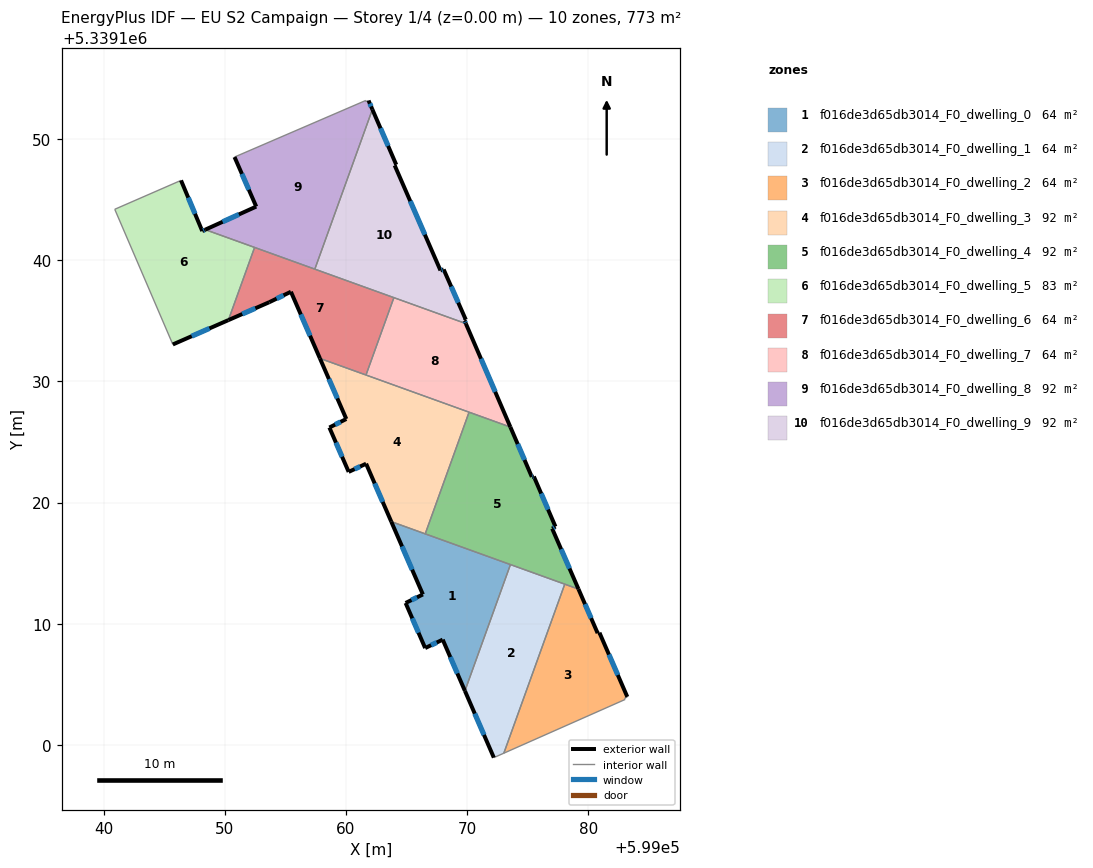
=== STOREY PLAN SPEC (per zone: floor XY polygon, exterior-wall plan segments, windows/doors) ===
zone 1: f016de3d65db3014_F0_dwelling_0  (64.4 m²)
  floor: (599073.58, 5339114.88) (599069.82, 5339104.45) (599067.99, 5339108.68) (599066.54, 5339107.99) (599064.93, 5339111.71) (599066.36, 5339112.41) (599063.74, 5339118.42)
  exterior wall: (599066.36, 5339112.41) – (599064.93, 5339111.71)  [1.6 m]
    window: (599065.87, 5339112.17) – (599065.41, 5339111.95)  [0.5 m²]
  exterior wall: (599063.74, 5339118.42) – (599066.36, 5339112.41)  [6.6 m]
    window: (599064.63, 5339116.38) – (599065.47, 5339114.46)  [2.0 m²]
  exterior wall: (599067.99, 5339108.68) – (599069.82, 5339104.45)  [4.6 m]
    window: (599068.61, 5339107.24) – (599069.20, 5339105.89)  [1.4 m²]
  exterior wall: (599066.54, 5339107.99) – (599067.99, 5339108.68)  [1.6 m]
    window: (599067.04, 5339108.22) – (599067.50, 5339108.45)  [0.5 m²]
  exterior wall: (599064.93, 5339111.71) – (599066.54, 5339107.99)  [4.1 m]
    window: (599065.48, 5339110.44) – (599065.99, 5339109.25)  [1.2 m²]
  interior walls: 3
zone 2: f016de3d65db3014_F0_dwelling_1  (64.4 m²)
  floor: (599078.06, 5339113.26) (599073.03, 5339099.31) (599072.21, 5339098.95) (599069.82, 5339104.45) (599073.58, 5339114.88)
  exterior wall: (599069.82, 5339104.45) – (599072.21, 5339098.95)  [6.0 m]
    window: (599070.64, 5339102.58) – (599071.40, 5339100.82)  [1.8 m²]
  interior walls: 4
zone 3: f016de3d65db3014_F0_dwelling_2  (64.4 m²)
  floor: (599079.19, 5339112.85) (599080.78, 5339109.22) (599080.93, 5339109.25) (599083.22, 5339103.96) (599082.99, 5339103.83) (599083.04, 5339103.75) (599073.03, 5339099.31) (599078.06, 5339113.26)
  exterior wall: (599080.78, 5339109.22) – (599079.19, 5339112.85)  [4.0 m]
    window: (599080.24, 5339110.46) – (599079.73, 5339111.62)  [1.2 m²]
  exterior wall: (599080.93, 5339109.25) – (599080.78, 5339109.22)  [0.2 m]
  exterior wall: (599083.22, 5339103.96) – (599080.93, 5339109.25)  [5.8 m]
    window: (599082.44, 5339105.76) – (599081.71, 5339107.45)  [1.8 m²]
  interior walls: 5
zone 4: f016de3d65db3014_F0_dwelling_3  (92.0 m²)
  floor: (599070.17, 5339127.45) (599066.55, 5339117.41) (599063.74, 5339118.42) (599061.67, 5339123.20) (599060.23, 5339122.53) (599058.64, 5339126.19) (599060.04, 5339126.89) (599057.86, 5339131.89)
  exterior wall: (599058.64, 5339126.19) – (599060.23, 5339122.53)  [4.0 m]
    window: (599059.18, 5339124.94) – (599059.69, 5339123.77)  [1.2 m²]
  exterior wall: (599060.04, 5339126.89) – (599058.64, 5339126.19)  [1.6 m]
    window: (599059.56, 5339126.65) – (599059.11, 5339126.43)  [0.5 m²]
  exterior wall: (599057.86, 5339131.89) – (599060.04, 5339126.89)  [5.5 m]
    window: (599058.60, 5339130.19) – (599059.29, 5339128.59)  [1.7 m²]
  exterior wall: (599061.67, 5339123.20) – (599063.74, 5339118.42)  [5.2 m]
    window: (599062.38, 5339121.58) – (599063.04, 5339120.05)  [1.6 m²]
  exterior wall: (599060.23, 5339122.53) – (599061.67, 5339123.20)  [1.6 m]
    window: (599060.72, 5339122.76) – (599061.18, 5339122.97)  [0.5 m²]
  interior walls: 4
zone 5: f016de3d65db3014_F0_dwelling_4  (92.0 m²)
  floor: (599073.58, 5339126.22) (599075.35, 5339122.12) (599075.51, 5339122.15) (599077.29, 5339118.01) (599077.02, 5339117.85) (599079.19, 5339112.85) (599066.55, 5339117.41) (599070.17, 5339127.45)
  exterior wall: (599079.19, 5339112.85) – (599077.02, 5339117.85)  [5.4 m]
    window: (599078.46, 5339114.55) – (599077.76, 5339116.15)  [1.7 m²]
  exterior wall: (599075.35, 5339122.12) – (599073.58, 5339126.22)  [4.5 m]
    window: (599074.74, 5339123.51) – (599074.18, 5339124.83)  [1.4 m²]
  exterior wall: (599075.51, 5339122.15) – (599075.35, 5339122.12)  [0.2 m]
    window: (599075.45, 5339122.14) – (599075.40, 5339122.13)  [0.1 m²]
  exterior wall: (599077.29, 5339118.01) – (599075.51, 5339122.15)  [4.5 m]
    window: (599076.69, 5339119.42) – (599076.12, 5339120.74)  [1.4 m²]
  exterior wall: (599077.02, 5339117.85) – (599077.29, 5339118.01)  [0.3 m]
    window: (599077.11, 5339117.90) – (599077.20, 5339117.96)  [0.1 m²]
  interior walls: 5
zone 6: f016de3d65db3014_F0_dwelling_5  (83.3 m²)
  floor: (599052.47, 5339141.05) (599050.30, 5339135.05) (599045.72, 5339133.04) (599040.93, 5339144.20) (599046.40, 5339146.58) (599048.15, 5339142.40) (599048.40, 5339142.52)
  exterior wall: (599045.72, 5339133.04) – (599050.30, 5339135.05)  [5.0 m]
    window: (599047.28, 5339133.73) – (599048.74, 5339134.37)  [1.5 m²]
  exterior wall: (599048.15, 5339142.40) – (599046.40, 5339146.58)  [4.5 m]
    window: (599047.55, 5339143.82) – (599046.99, 5339145.16)  [1.4 m²]
  exterior wall: (599048.40, 5339142.52) – (599048.15, 5339142.40)  [0.3 m]
    window: (599048.31, 5339142.48) – (599048.23, 5339142.44)  [0.1 m²]
  interior walls: 4
zone 7: f016de3d65db3014_F0_dwelling_6  (64.4 m²)
  floor: (599063.96, 5339136.91) (599061.66, 5339130.52) (599057.86, 5339131.89) (599055.46, 5339137.39) (599053.68, 5339136.53) (599050.30, 5339135.05) (599052.47, 5339141.05)
  exterior wall: (599050.30, 5339135.05) – (599053.68, 5339136.53)  [3.7 m]
    window: (599051.45, 5339135.55) – (599052.53, 5339136.03)  [1.1 m²]
  exterior wall: (599055.46, 5339137.39) – (599057.86, 5339131.89)  [6.0 m]
    window: (599056.28, 5339135.52) – (599057.04, 5339133.76)  [1.8 m²]
  exterior wall: (599053.68, 5339136.53) – (599055.46, 5339137.39)  [2.0 m]
    window: (599054.29, 5339136.82) – (599054.86, 5339137.10)  [0.6 m²]
  interior walls: 5
zone 8: f016de3d65db3014_F0_dwelling_7  (64.4 m²)
  floor: (599069.90, 5339134.77) (599073.58, 5339126.22) (599061.66, 5339130.52) (599063.96, 5339136.91)
  exterior wall: (599073.58, 5339126.22) – (599069.90, 5339134.77)  [9.3 m]
    window: (599072.32, 5339129.13) – (599071.15, 5339131.86)  [2.8 m²]
  interior walls: 4
zone 9: f016de3d65db3014_F0_dwelling_8  (91.7 m²)
  floor: (599061.87, 5339153.17) (599062.19, 5339152.43) (599057.44, 5339139.26) (599048.40, 5339142.52) (599052.60, 5339144.42) (599050.81, 5339148.51) (599061.64, 5339153.18) (599061.62, 5339153.08)
  exterior wall: (599052.60, 5339144.42) – (599048.40, 5339142.52)  [4.6 m]
    window: (599051.17, 5339143.77) – (599049.83, 5339143.16)  [1.4 m²]
  exterior wall: (599050.81, 5339148.51) – (599052.60, 5339144.42)  [4.5 m]
    window: (599051.42, 5339147.12) – (599051.99, 5339145.81)  [1.4 m²]
  exterior wall: (599062.19, 5339152.43) – (599061.87, 5339153.17)  [0.8 m]
    window: (599062.08, 5339152.68) – (599061.98, 5339152.92)  [0.2 m²]
  interior walls: 6
zone 10: f016de3d65db3014_F0_dwelling_9  (91.7 m²)
  floor: (599064.16, 5339147.87) (599064.03, 5339147.82) (599067.81, 5339139.15) (599068.07, 5339139.23) (599069.90, 5339135.08) (599069.80, 5339135.00) (599069.90, 5339134.77) (599057.44, 5339139.26) (599062.19, 5339152.43)
  exterior wall: (599068.07, 5339139.23) – (599067.81, 5339139.15)  [0.3 m]
    window: (599067.98, 5339139.20) – (599067.89, 5339139.18)  [0.1 m²]
  exterior wall: (599069.90, 5339135.08) – (599068.07, 5339139.23)  [4.5 m]
    window: (599069.28, 5339136.49) – (599068.69, 5339137.82)  [1.4 m²]
  exterior wall: (599069.80, 5339135.00) – (599069.90, 5339135.08)  [0.1 m]
  exterior wall: (599069.90, 5339134.77) – (599069.80, 5339135.00)  [0.3 m]
    window: (599069.87, 5339134.84) – (599069.83, 5339134.92)  [0.1 m²]
  exterior wall: (599064.16, 5339147.87) – (599062.19, 5339152.43)  [5.0 m]
    window: (599063.49, 5339149.43) – (599062.86, 5339150.88)  [1.5 m²]
  exterior wall: (599064.03, 5339147.82) – (599064.16, 5339147.87)  [0.1 m]
  exterior wall: (599067.81, 5339139.15) – (599064.03, 5339147.82)  [9.5 m]
    window: (599066.52, 5339142.10) – (599065.31, 5339144.87)  [2.9 m²]
  interior walls: 3

=== DERIVED (storey summary) ===
Building: EU S2 Campaign
Storey: 1 of 4  (floor level z = 0.00 m)
Storey gross floor area: 772.9 m²
Zones on this storey: 10
  - f016de3d65db3014_F0_dwelling_0: floor 64.4 m²; exterior wall 18.4 m (55.2 m²); 5 window(s) 5.6 m²; WWR 10.2%
  - f016de3d65db3014_F0_dwelling_1: floor 64.4 m²; exterior wall 6.0 m (18.0 m²); 1 window(s) 1.8 m²; WWR 10.2%
  - f016de3d65db3014_F0_dwelling_2: floor 64.4 m²; exterior wall 9.9 m (29.7 m²); 2 window(s) 3.0 m²; WWR 10.0%
  - f016de3d65db3014_F0_dwelling_3: floor 92.0 m²; exterior wall 17.8 m (53.4 m²); 5 window(s) 5.5 m²; WWR 10.2%
  - f016de3d65db3014_F0_dwelling_4: floor 92.0 m²; exterior wall 14.9 m (44.7 m²); 5 window(s) 4.6 m²; WWR 10.2%
  - f016de3d65db3014_F0_dwelling_5: floor 83.3 m²; exterior wall 9.8 m (29.4 m²); 3 window(s) 3.0 m²; WWR 10.2%
  - f016de3d65db3014_F0_dwelling_6: floor 64.4 m²; exterior wall 11.7 m (35.0 m²); 3 window(s) 3.6 m²; WWR 10.2%
  - f016de3d65db3014_F0_dwelling_7: floor 64.4 m²; exterior wall 9.3 m (27.9 m²); 1 window(s) 2.8 m²; WWR 10.2%
  - f016de3d65db3014_F0_dwelling_8: floor 91.7 m²; exterior wall 9.9 m (29.6 m²); 3 window(s) 3.0 m²; WWR 10.2%
  - f016de3d65db3014_F0_dwelling_9: floor 91.7 m²; exterior wall 19.8 m (59.3 m²); 5 window(s) 6.0 m²; WWR 10.1%
Zone adjacency (shared interzone walls):
  - f016de3d65db3014_F0_dwelling_0 ↔ f016de3d65db3014_F0_dwelling_1
  - f016de3d65db3014_F0_dwelling_0 ↔ f016de3d65db3014_F0_dwelling_3
  - f016de3d65db3014_F0_dwelling_0 ↔ f016de3d65db3014_F0_dwelling_4
  - f016de3d65db3014_F0_dwelling_1 ↔ f016de3d65db3014_F0_dwelling_2
  - f016de3d65db3014_F0_dwelling_1 ↔ f016de3d65db3014_F0_dwelling_4
  - f016de3d65db3014_F0_dwelling_2 ↔ f016de3d65db3014_F0_dwelling_4
  - f016de3d65db3014_F0_dwelling_3 ↔ f016de3d65db3014_F0_dwelling_4
  - f016de3d65db3014_F0_dwelling_3 ↔ f016de3d65db3014_F0_dwelling_6
  - f016de3d65db3014_F0_dwelling_3 ↔ f016de3d65db3014_F0_dwelling_7
  - f016de3d65db3014_F0_dwelling_4 ↔ f016de3d65db3014_F0_dwelling_7
  - f016de3d65db3014_F0_dwelling_5 ↔ f016de3d65db3014_F0_dwelling_6
  - f016de3d65db3014_F0_dwelling_5 ↔ f016de3d65db3014_F0_dwelling_8
  - f016de3d65db3014_F0_dwelling_6 ↔ f016de3d65db3014_F0_dwelling_7
  - f016de3d65db3014_F0_dwelling_6 ↔ f016de3d65db3014_F0_dwelling_8
  - f016de3d65db3014_F0_dwelling_6 ↔ f016de3d65db3014_F0_dwelling_9
  - f016de3d65db3014_F0_dwelling_7 ↔ f016de3d65db3014_F0_dwelling_9
  - f016de3d65db3014_F0_dwelling_8 ↔ f016de3d65db3014_F0_dwelling_9